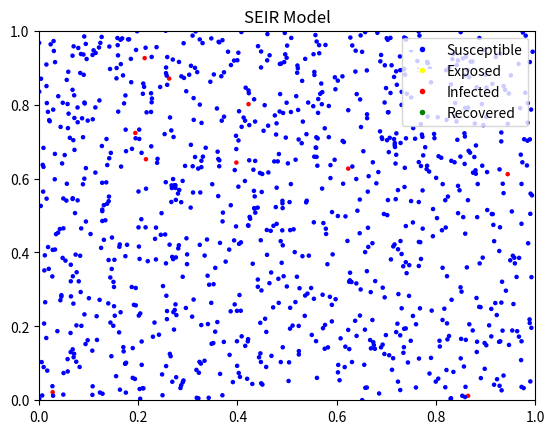

This figure's Python source:
import numpy as np
import matplotlib.pyplot as plt
import matplotlib.animation as animation
from matplotlib.colors import ListedColormap

# Initialize parameters
N = 1000
initial_infected = 10
beta = 0.3  # Infection rate
sigma = 0.1  # Rate at which exposed individuals become infected
gamma = 0.1  # Recovery rate
time_steps = 200
infection_radius = 0.1

# Initialize population: 0 = Susceptible, 1 = Exposed, 2 = Infected, 3 = Recovered
population = np.zeros(N, dtype=int)
population[:initial_infected] = 2  # Initial infected individuals

# Initialize positions
positions = np.random.rand(N, 2)

# Custom colormap: Blue for susceptible, Yellow for exposed, Red for infected, Green for recovered
cmap = ListedColormap(['blue', 'yellow', 'red', 'green'])

# SEIR model update function
def update(frame, population, positions, beta, sigma, gamma, infection_radius):
    new_population = population.copy()
    for i in range(N):
        if population[i] == 2:  # Infected individuals
            # Check for infection spread
            for j in range(N):
                if population[j] == 0:
                    distance = np.linalg.norm(positions[i] - positions[j])
                    if distance < infection_radius and np.random.rand() < beta:
                        new_population[j] = 1  # Susceptible to exposed
            # Check for recovery
            if np.random.rand() < gamma:
                new_population[i] = 3  # Infected to recovered
        elif population[i] == 1:  # Exposed individuals
            # Check for becoming infected
            if np.random.rand() < sigma:
                new_population[i] = 2  # Exposed to infected

    # Print the counts for debugging
    num_susceptible = np.sum(new_population == 0)
    num_exposed = np.sum(new_population == 1)
    num_infected = np.sum(new_population == 2)
    num_recovered = np.sum(new_population == 3)
    print(f"Step {frame}: Susceptible = {num_susceptible}, Exposed = {num_exposed}, Infected = {num_infected}, Recovered = {num_recovered}")

    population[:] = new_population
    scat.set_offsets(positions)
    scat.set_array(population)
    return scat,

# Create plot
fig, ax = plt.subplots()
scat = ax.scatter(positions[:, 0], positions[:, 1], c=population, cmap=cmap, s=5, vmin=0, vmax=3)
ax.set_xlim(0, 1)
ax.set_ylim(0, 1)
ax.set_title('SEIR Model')

# Create legend
susceptible_patch = plt.Line2D([0], [0], marker='o', color='w', markerfacecolor='blue', markersize=5, label='Susceptible')
exposed_patch = plt.Line2D([0], [0], marker='o', color='w', markerfacecolor='yellow', markersize=5, label='Exposed')
infected_patch = plt.Line2D([0], [0], marker='o', color='w', markerfacecolor='red', markersize=5, label='Infected')
recovered_patch = plt.Line2D([0], [0], marker='o', color='w', markerfacecolor='green', markersize=5, label='Recovered')
ax.legend(handles=[susceptible_patch, exposed_patch, infected_patch, recovered_patch], loc='upper right')

# Create animation
ani = animation.FuncAnimation(fig, update, frames=time_steps,
                              fargs=(population, positions, beta, sigma, gamma, infection_radius), interval=100, repeat=False)

plt.show()
